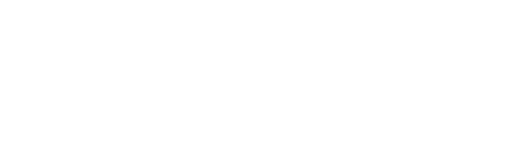
t = 0.00 s
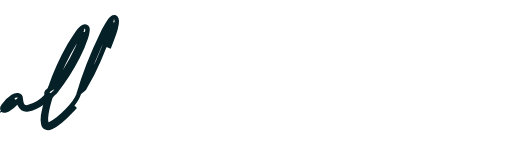
t = 1.08 s
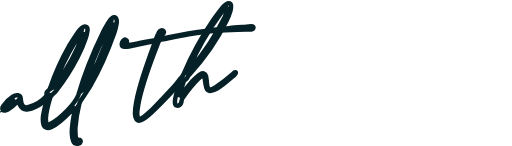
t = 2.29 s
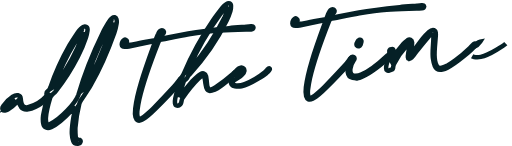
t = 3.51 s
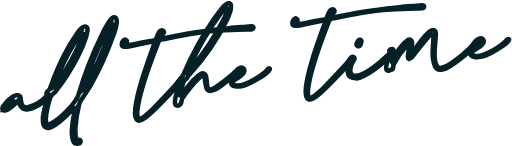
t = 4.35 s
t = 5.85 s: frame unchanged from t = 4.35 s, image omitted

The animated SVG that drew these frames (rendered in a browser with its animation timeline set to each time). Animation: 11 CSS @keyframes rules; one cycle of 7.00 s, repeats indefinitely.

<!--?xml version="1.0" encoding="utf-8"?-->
<!-- Generator: Adobe Illustrator 24.3.0, SVG Export Plug-In . SVG Version: 6.00 Build 0)  -->
<svg version="1.1" id="Group_124" xmlns:cc="http://creativecommons.org/ns#" xmlns:dc="http://purl.org/dc/elements/1.1/" xmlns:rdf="http://www.w3.org/1999/02/22-rdf-syntax-ns#" xmlns:svg="http://www.w3.org/2000/svg" xmlns="http://www.w3.org/2000/svg" xmlns:xlink="http://www.w3.org/1999/xlink" x="0px" y="0px" viewBox="0 0 681.7 194.3" style="" xml:space="preserve">
<style type="text/css">
	.st0{fill:none;stroke:#052026;stroke-width:6;stroke-miterlimit:10;}
</style>
<path id="Path_1353" class="st0 LznMzpaS_0" d="M64.8,129.7c-0.7,0.9-1.4,1.8-2.3,2.5c-6.2,5.3-12.9,9.8-20.6,12.2c-1.5,0.4-3,0.8-4.5,1
	c-5.1,0.8-8.7-1.2-10.8-5.5c-0.9-1.8-1.4-3.8-2.2-6c-0.9,1-1.7,1.8-2.5,2.6c-3.3,3.7-7.1,6.8-11.4,9.1c-1.3,0.7-2.6,1.2-4,1.5
	c-2.5,0.4-3.9-1.5-3.1-4c0.2-0.8,0.6-1.5,1-2.1c3.3-4.9,7.6-9.2,12.6-12.4c2.1-1.4,4.4-2.3,6.9-1.8c2.6,0.5,3.5,1.8,3.7,4.5
	c0.1,2.4,0.5,4.8,1.3,7.1c1.3,3.6,4.3,5.2,8.3,4.3c9.6-2.2,18.2-7.4,24.7-14.8c1.3-1.5,2.3-2.5,3.4-1.9
	C66.4,126.8,66.1,128,64.8,129.7z M20.3,132.3c-4.7,2-8.2,5.5-11.3,9.6C13.4,139.6,17.3,136.3,20.3,132.3L20.3,132.3z"></path>
<path id="Path_1354" class="st0 LznMzpaS_1" d="M100.3,141.7c-0.8,0.8-1.5,1.6-2.3,2.4c-3.2,3-16.2,18.9-29.9,25.2c-5.2,2.2-9.5,0.5-10.5-4.8
	c-0.6-3.4-0.7-6.8-0.2-10.2c0.6-4.9,4.1-18.8,5.2-23.7c0.4-1.2,0.4-2.5-0.1-3.7c-1-2.2-0.2-4.8,1.8-6.2c1.7-1.1,2.1-2.6,2.7-4.1
	c6.7-19.5,15.2-38.2,25.4-56.1c3.5-6,7.4-11.8,11.3-17.6c1.3-1.9,2.8-3.6,4.5-5.2c1.7-1.7,3.6-3.1,5.9-2.2c2.5,0.9,2.7,3.3,2.3,5.6
	c-0.4,3-1.1,5.9-2,8.7c-2.9,8.8-6.5,17.3-10.8,25.5c-8.2,16.1-17.9,31.3-29,45.5c-1.8,2.3-4.1,4.3-6.1,6.5c-0.7,0.7-1.2,1.6-1.6,2.5
	c-1.8,5.9-5.4,20.9-5.8,26.9c-0.1,2,0,4.1,0.4,6c0.6,2.9,2.4,3.7,5.3,2.3c13.8-6.5,34.1-28,37.7-39c8.3-29.1,18.9-55,32.4-82.6
	c2.5-5.2,5.6-10.1,8.6-15.1c1-1.6,2.3-3.1,3.9-4.3c2.3-1.9,4.9-1.3,5.6,1.3c0.5,1.8,0.7,3.8,0.3,5.7c-0.7,4.4-1.8,8.7-3.2,12.9
	c-8.5,23.8-18.5,47.1-31.3,69.4c-4,6.9-8.7,13.4-13,20.1c-1,1.5-1.8,3.1-2.2,4.8c-2.6,10.5-4.4,21.1-5.2,31.9c-0.1,4,0,7.9,0.4,11.9
	c0.2,2.4,1.4,4,4.2,4.1c1.9,0,2.6,1.2,2.3,2.6c-0.4,1.5-1.7,2.5-3.2,2.5c-3.2,0.2-5.8-1-6.7-3.9c-1-2.9-1.6-5.9-1.7-8.9
	c-0.4-7.4,0.8-14.9,2.1-22.4c0.7-4,2.3-10,3.1-14C100.6,141.9,100.5,141.8,100.3,141.7z M111.2,42c-0.2-0.1-0.4-0.2-0.6-0.3
	c-0.8,0.6-1.5,1.3-2.1,2.1c-3.1,4.3-6.3,8.5-9,12.9c-11,18-20.1,37-27.2,56.8c-0.3,0.7-0.4,1.4-0.6,2.1c0.8-0.5,1.5-1.1,2-1.9
	c8.1-11.1,15.5-22.8,22.1-35c5.3-9.8,9.9-20.1,13.6-30.6C110.1,46.2,110.6,44.1,111.2,42z M150.7,29.5c-0.3-0.1-0.6-0.2-0.9-0.4
	c-0.9,1-1.7,2.1-2.4,3.2c-2.4,4-4.9,8-7,12.1c-11.7,23.1-21.4,47.2-29,71.9c-0.3,0.9-0.5,1.8-0.7,2.7c1-0.8,1.8-1.8,2.4-3
	c6.7-11.3,12.7-23,17.9-35.1c5.9-13.9,11.5-27.9,17.1-41.9C149.1,36,150,32.8,150.7,29.5L150.7,29.5z"></path>
<path id="Path_1355" class="st0 LznMzpaS_2" d="M337.5,36.5c0.1,1.4-1.1,2.5-2.9,2.6c-2.4,0.1-4.7,0.1-7.1,0.2c-13.3,0.4-26.6,0.4-39.9,1.5
	c-12,0.9-24.1,2.8-36.2,4.8c-12.2,2-24.3,4.7-36.4,7.1c-1.8,0.2-3.4,1.4-4,3.1c-9.9,25.1-19.5,50.3-25.5,76.3
	c-1.2,5.3-2,10.6-2.7,15.9c-0.2,2.3-0.1,4.7,0.3,7c0.6,3.4,2.2,4.1,5.5,2.3c2-1.1,3.9-2.4,5.6-3.9c3.8-3.3,7.6-6.6,11.1-10.2
	c9-9.3,17.9-18.7,26.7-28.3c2.5-2.7,4.5-5.7,6.8-8.6c0.3-0.4,0.5-0.9,0.8-1.1c0.9-0.4,1.3-0.9,2-0.7c1.2,0.3,1.4,1.3,1,2.4
	c-1.4,2-2.9,3.8-4.5,5.6c-12.1,12.9-23.1,25.1-36.1,37c-2.6,2.4-5.3,4.7-8.1,6.9c-1.5,1.2-3.1,2.2-4.9,3.1c-4.4,2.2-7.4,1-8.6-3.4
	c-1-3.8-0.8-7.8-0.3-11.8c1.4-11.7,4.4-23.2,7.8-34.6c5-17.2,11.3-34.2,17.5-51.2c0.4-1.1,0.8-2.3,1.3-3.9c-2.6,0.5-4.7,0.9-6.8,1.3
	c-9.4,2-18.9,4-28.3,5.9c-1.8,0.4-3.6,0.5-5.5,0.5c-2.5,0-3.8-1.2-4-3.1c0-2.4,1.2-4.6,3.1-6.1c0.9-0.7,2.2-0.5,2.9,0.3
	c0.8,0.8,0.9,2.1,0.1,2.9c-0.8,0.8-1.6,1.5-2.5,2.1c1.9,1.7,3.8,1.3,5.5,1.2c2.4-0.1,4.8-0.4,7.1-0.8c9.6-1.7,19.1-3.6,28.7-5.4
	c1.3-2.9,2.3-5.7,3.6-8.3c0.6-1.3,1.4-2.6,2.4-3.7c1.5-1.6,3.8-1.5,4.8-0.1c1,1.4,0.6,3-1.4,4.4c-2.2,1.5-2.7,3.7-4,6.3
	c4.4-0.9,8.3-1.7,12.2-2.4c8.7-1.7,17.4-3.4,26.1-5c18.1-3.4,36.2-5.3,54.3-7.1c7.7-0.8,15.3-1.3,22.9-1.9c2.2-0.2,4.3-0.4,6.5-0.7
	C336.5,34.7,337.4,35.2,337.5,36.5z"></path>
<path id="Path_1356" class="st0 LznMzpaS_3" d="M238.7,129.6c1.3-1.6,2-2.6,2.8-3.6c4.9-6,9.7-12.2,14.8-18.1c2.5-2.7,5.2-5.2,8-7.6
	c0.7-0.6,1.4-1.1,2.3-1.5c4-2.2,6.8-1.3,7.8,2.8c0.5,3,0.9,6.1,1.1,9.1c0.1,1.7,0.4,3.4,0.7,5c0.9,3.3,3,4.1,6.4,2.7
	c1.7-0.7,3.2-1.6,4.7-2.6c8-5.3,15.6-11.1,22.8-17.5c0.8-0.8,1.7-1.5,2.7-2.1c0.8-0.3,2.8,0.3-0.5,3.5c-7.7,6.1-14.2,12.8-22.7,17.7
	c-2.4,1.4-5,2.5-7.7,3.3c-3.5,1-5.8-0.3-7-3.5c-0.6-1.9-1-3.8-1.3-5.8c-0.4-2.5-0.6-5.1-1.2-7.5c-0.9-3.8-2.2-4.1-5.6-1.4
	c-0.9,0.7-1.8,1.5-2.6,2.3c-8.1,7.9-14.9,16.8-21.3,26c-1.1,1.5-1,3.7-1.6,5.6c-0.2,1-0.7,1.9-1.3,2.6c-2.7,2.8-6.6,1.9-7-1.7
	c-0.2-2-0.1-4.1,0.3-6.1c1.7-9.3,2.8-11.4,6.1-20.3c0.7-1.8,1.5-3.4,1-5.4c0-1,0.5-1.9,1.2-2.5c1.3-1.2,2.3-2.8,2.9-4.5
	c10.7-25.2,23.9-49.3,39.4-71.9c4-5.7,8.3-11.2,12.6-16.7c1.4-1.8,3.1-3.3,5-4.6c3.2-2.2,6-1.1,6.1,2.5c0.1,2.5-0.2,5-1,7.4
	c-1.3,4.3-3,8.5-5,12.5c-12.9,26.2-29.6,50.3-49.5,71.6c-1.3,1.1-2.2,2.6-2.8,4.2c-0.2,0.9-1.6,1.7-2.5,2.5c-0.7,0.7-1.8,1.3-2,2
	c-2.9,8.8-3.3,10.8-6.1,19.6C238.7,128.3,238.7,128.9,238.7,129.6z M303.7,8.4c-0.2-0.1-0.4-0.2-0.6-0.3c-1.1,0.8-2.1,1.7-3,2.6
	c-2.2,2.5-4.5,4.9-6.4,7.6c-16.9,22.9-31.1,47.6-42.4,73.7c-0.2,0.6-0.4,1.3-0.5,2c1.2-0.8,2.3-1.7,3.2-2.8
	c17.8-20.7,32.8-43.6,44.9-68c1.5-3.3,2.9-6.6,4-10C303.2,11.5,303.5,9.9,303.7,8.4L303.7,8.4z"></path>
<path id="Path_1357" class="st0 LznMzpaS_4" d="M354.9,97.2c-0.8,0.8-20.5,15.1-33.3,17.6c-2.9,0.6-5.9,0.6-8.9,0.1c-3.5-0.6-5.4-2.9-5.4-6.9
	c-0.1-2.3,0.5-4.6,1.8-6.5c1.8-2.9,3.5-5.9,6.1-8.2c1.4-1.2,2.9-2.2,4.5-2.9c2.1-1,4.5-0.1,5.5,2c0.7,1.5,0.4,3.2-0.6,4.5
	c-1.2,1.7-2.6,3.2-4.3,4.4c-3.5,2.5-7.2,4.6-11.1,7.1c0.2,3.2,1.3,4.6,4.5,5.2c4.1,0.8,8.2-0.2,12.1-1.7c9.7-3.8,18.7-9.2,26.8-15.8
	c1.2-1.1,2.3-2.3,3.3-3.5c1.5-1.6,2.2-2.1,3.2-1.2S357,95.6,354.9,97.2z M312.5,101.4c3.4-1.3,6.3-3.7,8.3-6.8
	C316.9,95.4,314.6,98.3,312.5,101.4L312.5,101.4z"></path>
<path id="Path_1358" class="st0 LznMzpaS_5" d="M564.7,8.5c0.1,1.4-1.1,2.5-2.9,2.6c-2.4,0.1-4.7,0.1-7.1,0.2c-13.3,0.4-26.6,0.4-39.9,1.5
	c-12,1-24.1,2.8-36.2,4.8c-12.2,2-24.3,4.7-36.4,7.1c-1.8,0.2-3.4,1.4-4,3.1c-9.9,25.1-19.5,50.3-25.5,76.3
	c-1.2,5.3-2,10.6-2.7,15.9c-0.2,2.3-0.2,4.7,0.3,7c0.6,3.4,2.2,4.1,5.5,2.3c2-1.1,3.9-2.4,5.6-3.9c3.8-3.3,7.6-6.6,11.1-10.2
	c9-9.3,17.9-18.7,26.7-28.3c2.5-2.7,4.6-5.7,6.8-8.6c0.3-0.4,0.5-0.9,0.8-1.1c0.9-0.4,1.3-0.9,2-0.7c1.2,0.3,1.4,1.3,1,2.4
	c-1.4,2-2.9,3.8-4.5,5.6c-12.1,12.9-23.1,25.1-36.1,37c-2.6,2.4-5.3,4.7-8.1,6.9c-1.5,1.2-3.1,2.2-4.9,3.1c-4.4,2.2-7.4,1-8.6-3.4
	c-1-3.8-0.8-7.8-0.3-11.9c1.4-11.7,4.4-23.2,7.8-34.6c5-17.2,11.3-34.2,17.5-51.1c0.4-1.1,0.8-2.3,1.3-3.9c-2.6,0.5-4.7,0.9-6.8,1.3
	c-9.4,2-18.9,4-28.3,5.9c-1.8,0.4-3.6,0.5-5.5,0.5c-2.5,0-3.8-1.2-4-3.1c0-2.4,1.2-4.6,3.1-6.1c0.9-0.7,2.2-0.5,2.9,0.3
	c0.8,0.8,0.9,2.1,0.1,2.9c-0.8,0.8-1.6,1.5-2.5,2.1c1.9,1.7,3.8,1.3,5.5,1.2c2.4-0.1,4.8-0.4,7.1-0.8c9.6-1.7,19.1-3.6,28.7-5.4
	c1.3-2.9,2.3-5.7,3.6-8.3c0.6-1.3,1.4-2.6,2.4-3.7c1.5-1.6,3.8-1.5,4.8-0.1s0.6,3-1.4,4.4c-2.2,1.5-2.7,3.7-4,6.3
	c4.4-0.9,8.3-1.7,12.2-2.4c8.7-1.7,17.4-3.4,26.1-5c18.1-3.4,36.2-5.3,54.3-7.1c7.7-0.8,15.3-1.3,22.9-1.9c2.1-0.2,4.3-0.4,6.5-0.7
	C563.8,6.8,564.7,7.3,564.7,8.5z"></path>
<path id="Path_1359" class="st0 LznMzpaS_6" d="M519.9,75.3c-3.6,3.1-26.4,23.4-40.3,28c-1.3,0.4-2.6,0.6-4.6,1.1c-1.9-0.1-3.7-0.3-5.5-0.7
	c-3.4-0.8-6-3.6-6.4-7.1c-0.9-6.3,0.9-12.5,3.4-18.6c0.1-0.2,0.2-0.4,0.4-0.6c1.2-1.6,3-2.2,4.2-1.4c1.2,0.8,1.4,2.4,0.1,4
	c-2.8,3.5-3.8,7.4-4.6,11.4c-0.1,0.6-0.2,1.3-0.2,1.9c-0.2,5,2.6,8,7.6,7.6c2.3-0.2,4.6-0.7,6.7-1.6c12.5-4.8,24.8-15.8,35.2-25.6
	c0.8-0.7,1.6-1.2,2.5-1.7c1.1-0.6,1.7-1,2.3,0C521.4,73,520.8,74.4,519.9,75.3z M475.4,60.9c-1.1-1.2-0.9-2.7-0.2-4.2
	c0.7-1.7,1.5-3.3,3.4-3.8c1.2-0.3,2.3,0.5,2.6,1.6c0.1,0.4,0.1,0.7,0,1.1c-0.3,1.4-0.7,2.8-1.2,4.1
	C479.1,61.7,476.8,62.3,475.4,60.9z"></path>
<path id="Path_1360" class="st0 LznMzpaS_7" d="M576.6,43.1c-1.6,1.3-3.2,2.7-4.7,4.2c-5.1,6-10.1,12.1-15.1,18.2c-2.5,3.1-4.8,6.4-7.3,9.6
	c-0.9,1.1-1.9,2-3,2.7c-1.7,1.1-3.3,0.4-3.4-1.5c-0.1-1.4,0-2.8,0.3-4.2c0.4-3.1,1.1-6.3,1.4-9.4c0.1-1.8,0.1-3.5,0-5.3
	c-1.2,1.1-2.1,1.8-2.8,2.6c-7.1,7.6-13,16.2-17.6,25.6c-0.5,1.2-0.8,2.5-0.9,3.8c0,1.6-1.1,3.1-2.7,3.4c-0.7,0.2-1.5,0.5-2.2,0.8
	c-2.7,1.1-4.5,0.1-4.5-2.7c0-2.1,0.3-4.2,0.9-6.2c2.1-8.1,4-12.5,3.4-15.7c-0.2-1.5,0.7-3,2.1-3.5c0.9-0.4,2.4-0.4,2.9,0.1
	c0.7,0.9,1,2,0.8,3.1c-0.2,1.2-1.2,2.5-1.5,3.7c-2.1,8.3,0.3-1.2-1.8,7.1c-0.1,0.5-0.1,1,0.2,1.5c0.5-0.8,1-1.5,1.5-2.3
	c4.1-7.3,8.9-14.1,14.6-20.3c1.5-1.7,3.2-3.2,5.1-4.6c3.3-2.2,6.2-1,6.4,2.7c0,2.6-0.3,5.2-0.7,7.8c-0.5,2.8-0.9,5.7-1,8.5
	c1.2-1.6,2.4-3.3,3.6-4.9c4.1-5.5,8-11.2,12.2-16.5c2.6-3.2,5.5-6.1,8.5-8.9c1.8-1.7,4-3.3,6.5-2.4c2.6,1,2.6,3.6,2.5,5.9
	c-0.3,5.6-0.9,11.3-1.3,16.9c-0.5,6.1-0.8,12.2,0.3,18c0.4,2,1,4,1.9,5.9c1.1,2.7,4.2,4.2,7,3.3c2.4-0.5,4.7-1.4,6.8-2.5
	c3.7-2.2,7.4-4.5,10.8-7.1c7-5,13.6-10.5,19.7-16.5c1.4-1.4,5.6-7.3,7-6.2c1.2,0.8,0.3,2.1-0.7,3.8c-2.6,4.1-23.7,22-36.1,28.6
	c-2.1,1.1-4.3,1.9-6.6,2.4c-4.7,1-8.4-0.5-10.1-4.6c-1.2-3.1-2.1-6.3-2.5-9.7c-1.1-7.3-0.1-14.8,0.3-22.3c0.2-2.9,0.3-5.8,0.3-8.7
	C577.2,45.7,577,44.4,576.6,43.1z"></path>
<path id="Path_1361" class="st0 LznMzpaS_8" d="M673.4,58.1c-0.8,0.8-20.5,15.1-33.3,17.6c-2.9,0.6-5.9,0.6-8.9,0.1c-3.5-0.6-5.4-2.9-5.4-6.9
	c-0.1-2.3,0.5-4.6,1.8-6.5c1.8-2.9,3.5-5.9,6.1-8.2c1.4-1.2,2.9-2.2,4.5-2.9c2.1-1,4.5-0.1,5.5,2c0.7,1.5,0.4,3.2-0.6,4.4
	c-1.2,1.7-2.6,3.2-4.3,4.4c-3.5,2.5-7.2,4.6-11.1,7.1c0.2,3.2,1.3,4.6,4.5,5.2c4.1,0.8,8.2-0.2,12.1-1.7c9.7-3.8,18.7-9.2,26.8-15.8
	c1.2-1.1,2.3-2.3,3.3-3.5c1.5-1.6,2.2-2.1,3.2-1.2S675.6,56.4,673.4,58.1z M631,62.3c3.4-1.3,6.3-3.7,8.3-6.8
	C635.4,56.3,633.1,59.1,631,62.3L631,62.3z"></path>
<style data-made-with="vivus-instant">.LznMzpaS_0{stroke-dasharray:200 202;stroke-dashoffset:201;animation:LznMzpaS_draw_0 7000ms linear 0ms infinite,LznMzpaS_fade 7000ms linear 0ms infinite;}.LznMzpaS_1{stroke-dasharray:1133 1135;stroke-dashoffset:1134;animation:LznMzpaS_draw_1 7000ms linear 0ms infinite,LznMzpaS_fade 7000ms linear 0ms infinite;}.LznMzpaS_2{stroke-dasharray:778 780;stroke-dashoffset:779;animation:LznMzpaS_draw_2 7000ms linear 0ms infinite,LznMzpaS_fade 7000ms linear 0ms infinite;}.LznMzpaS_3{stroke-dasharray:746 748;stroke-dashoffset:747;animation:LznMzpaS_draw_3 7000ms linear 0ms infinite,LznMzpaS_fade 7000ms linear 0ms infinite;}.LznMzpaS_4{stroke-dasharray:200 202;stroke-dashoffset:201;animation:LznMzpaS_draw_4 7000ms linear 0ms infinite,LznMzpaS_fade 7000ms linear 0ms infinite;}.LznMzpaS_5{stroke-dasharray:778 780;stroke-dashoffset:779;animation:LznMzpaS_draw_5 7000ms linear 0ms infinite,LznMzpaS_fade 7000ms linear 0ms infinite;}.LznMzpaS_6{stroke-dasharray:211 213;stroke-dashoffset:212;animation:LznMzpaS_draw_6 7000ms linear 0ms infinite,LznMzpaS_fade 7000ms linear 0ms infinite;}.LznMzpaS_7{stroke-dasharray:503 505;stroke-dashoffset:504;animation:LznMzpaS_draw_7 7000ms linear 0ms infinite,LznMzpaS_fade 7000ms linear 0ms infinite;}.LznMzpaS_8{stroke-dasharray:200 202;stroke-dashoffset:201;animation:LznMzpaS_draw_8 7000ms linear 0ms infinite,LznMzpaS_fade 7000ms linear 0ms infinite;}@keyframes LznMzpaS_draw{100%{stroke-dashoffset:0;}}@keyframes LznMzpaS_fade{0%{stroke-opacity:1;}94.28571428571429%{stroke-opacity:1;}100%{stroke-opacity:0;}}@keyframes LznMzpaS_draw_0{8.571428571428571%{stroke-dashoffset: 201}10.381913168798414%{ stroke-dashoffset: 0;}100%{ stroke-dashoffset: 0;}}@keyframes LznMzpaS_draw_1{10.381913168798414%{stroke-dashoffset: 1134}20.596288956944694%{ stroke-dashoffset: 0;}100%{ stroke-dashoffset: 0;}}@keyframes LznMzpaS_draw_2{20.596288956944694%{stroke-dashoffset: 779}27.61304269500991%{ stroke-dashoffset: 0;}100%{ stroke-dashoffset: 0;}}@keyframes LznMzpaS_draw_3{27.61304269500991%{stroke-dashoffset: 747}34.341560079265%{ stroke-dashoffset: 0;}100%{ stroke-dashoffset: 0;}}@keyframes LznMzpaS_draw_4{34.341560079265%{stroke-dashoffset: 201}36.152044676634844%{ stroke-dashoffset: 0;}100%{ stroke-dashoffset: 0;}}@keyframes LznMzpaS_draw_5{36.152044676634844%{stroke-dashoffset: 779}43.168798414700056%{ stroke-dashoffset: 0;}100%{ stroke-dashoffset: 0;}}@keyframes LznMzpaS_draw_6{43.168798414700056%{stroke-dashoffset: 212}45.078364258692126%{ stroke-dashoffset: 0;}100%{ stroke-dashoffset: 0;}}@keyframes LznMzpaS_draw_7{45.078364258692126%{stroke-dashoffset: 504}49.61808683120159%{ stroke-dashoffset: 0;}100%{ stroke-dashoffset: 0;}}@keyframes LznMzpaS_draw_8{49.61808683120159%{stroke-dashoffset: 201}51.42857142857142%{ stroke-dashoffset: 0;}100%{ stroke-dashoffset: 0;}}</style></svg>
